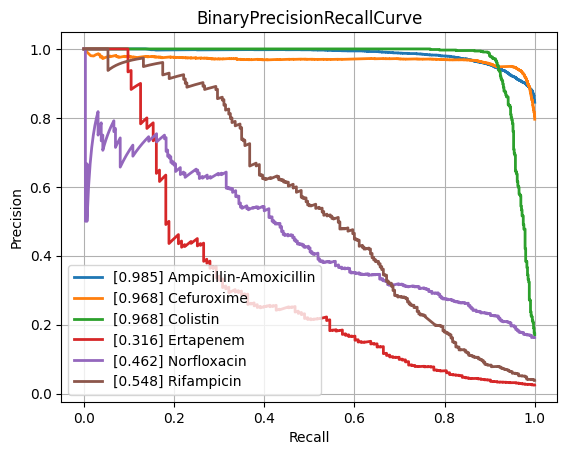

Values plotted in this chart, from the file beside it:
class, PrecisionRecallAUC, FrequencyPositiveClass, n_positives, n_negatives
Amikacin, 0.8706, 0.1711, 1111, 5382
Amoxicillin-Clavulanic acid, 0.8767, 0.412, 4204, 5999
Ampicillin, 0.9505, 0.6364, 10010, 5719
Ampicillin-Amoxicillin, 0.9851, 0.8453, 5567, 1019
Cefazolin, 0.9102, 0.4576, 967, 1146
Cefepime, 0.8642, 0.3055, 3537, 8042
Cefpodoxime, 0.7914, 0.3521, 493, 907
Ceftazidime, 0.8093, 0.2676, 4421, 12101
Ceftriaxone, 0.7946, 0.2719, 3764, 10078
Cefuroxime, 0.9677, 0.7961, 6591, 1688
Ciprofloxacin, 0.8197, 0.2863, 6582, 16405
Clindamycin, 0.9056, 0.4978, 5611, 5661
Colistin, 0.9684, 0.1706, 747, 3632
Cotrimoxazole, 0.8137, 0.3212, 8111, 17142
Ertapenem, 0.3164, 0.02544, 143, 5478
Erythromycin, 0.9112, 0.5533, 5620, 4537
Fosfomycin, 0.7634, 0.2105, 1843, 6914
Fosfomycin-Trometamol, 0.5616, 0.2382, 304, 972
Fusidic acid, 0.7818, 0.3177, 855, 1836
Gentamicin, 0.9578, 0.4473, 9230, 11403
Imipenem, 0.9506, 0.326, 7693, 15906
Levofloxacin, 0.9088, 0.3663, 3378, 5845
Meropenem, 0.757, 0.1331, 2436, 15860
Mupirocin, 0.933, 0.1115, 155, 1235
Nitrofurantoin, 0.6819, 0.1065, 380, 3187
Norfloxacin, 0.4616, 0.1631, 285, 1462
Oxacillin, 0.8825, 0.4155, 2791, 3926
Penicillin, 0.965, 0.7334, 2811, 1022
Piperacillin-Tazobactam, 0.811, 0.3163, 6313, 13644
Rifampicin, 0.5484, 0.03883, 280, 6931
Teicoplanin, 0.554, 0.04285, 83, 1854
Tetracycline, 0.7364, 0.2432, 1706, 5308
Tobramycin, 0.8742, 0.2275, 1265, 4295
Vancomycin, 0.7665, 0.04562, 594, 12428
micro, 0.8919, 0.3341, , 
macro, 0.8074, NaN, , 
